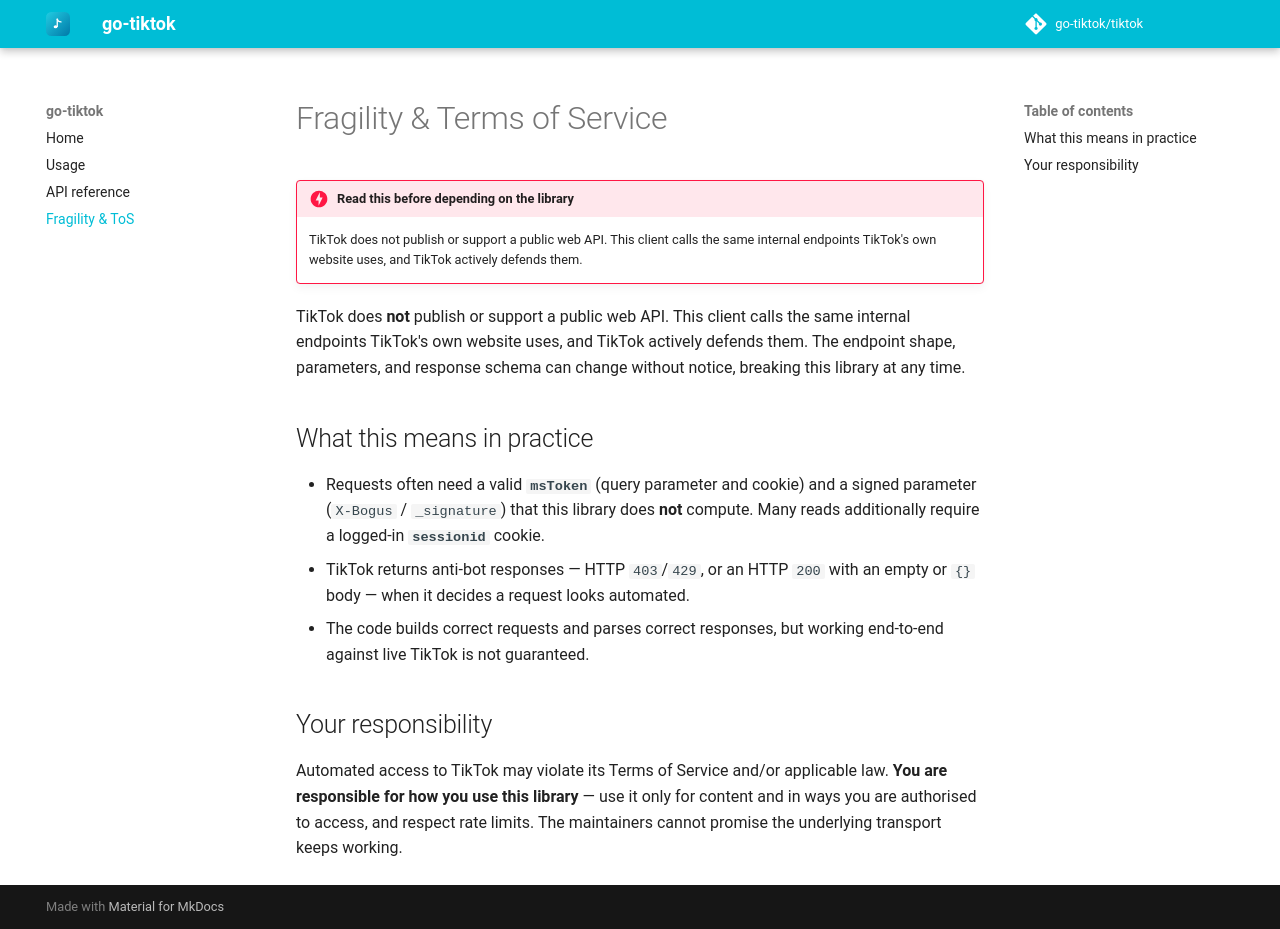

repository: go-tiktok/docs · page: 0.1/fragility/index.html · generator: mkdocs

# Fragility & Terms of Service

!!! danger "Read this before depending on the library"
    TikTok does not publish or support a public web API. This client calls the same internal endpoints TikTok's own website uses, and TikTok actively defends them.

TikTok does **not** publish or support a public web API. This client calls the same internal endpoints TikTok's own website uses, and TikTok actively defends them. The endpoint shape, parameters, and response schema can change without notice, breaking this library at any time.

## What this means in practice

- Requests often need a valid **`msToken`** (query parameter and cookie) and a signed parameter (`X-Bogus` / `_signature`) that this library does **not** compute. Many reads additionally require a logged-in **`sessionid`** cookie.
- TikTok returns anti-bot responses — HTTP `403`/`429`, or an HTTP `200` with an empty or `{}` body — when it decides a request looks automated.
- The code builds correct requests and parses correct responses, but working end-to-end against live TikTok is not guaranteed.

## Your responsibility

Automated access to TikTok may violate its Terms of Service and/or
applicable law. **You are responsible for how you use this library** — use it
only for content and in ways you are authorised to access, and respect rate
limits. The maintainers cannot promise the underlying transport keeps working.
